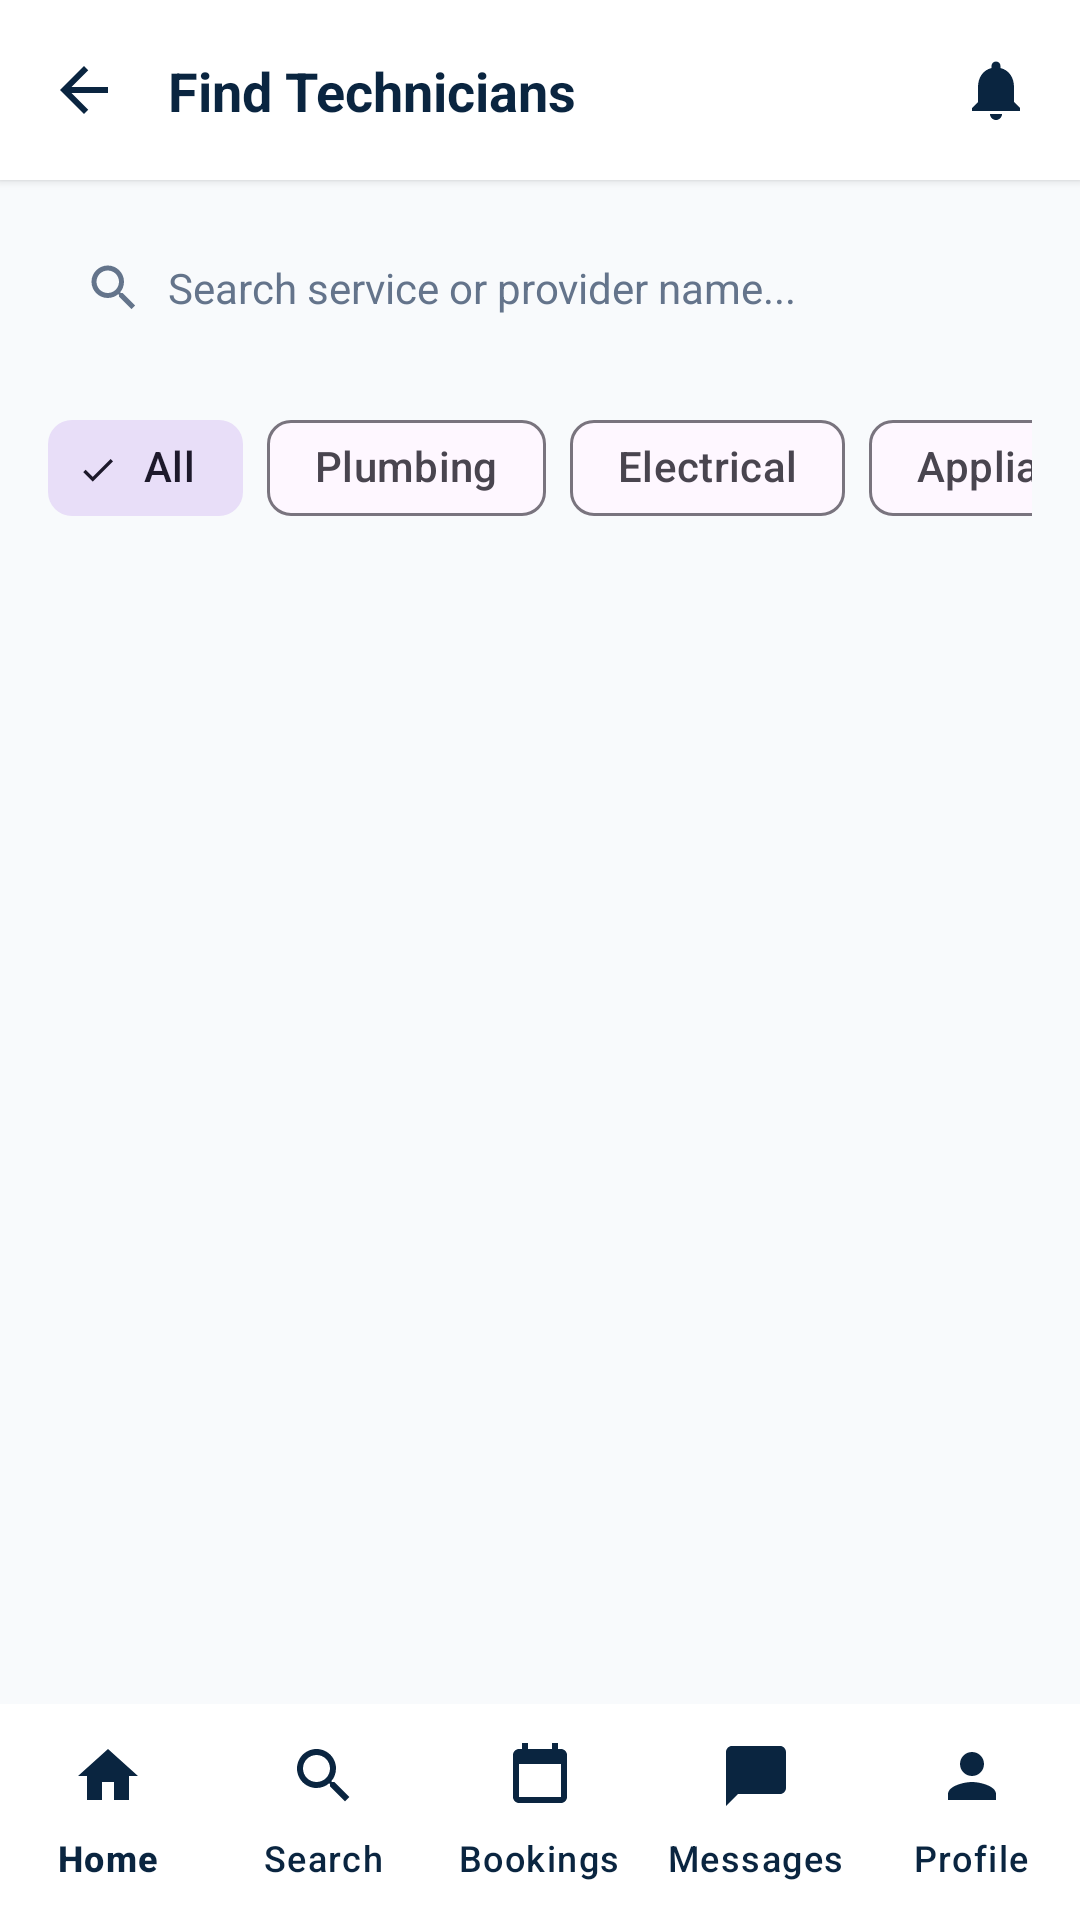

Layout XML and referenced resources for this Android screen:
<!-- AndroidManifest.xml: application theme Theme.Fix_Finder -->
<!-- res/layout/fragment_search.xml -->
<?xml version="1.0" encoding="utf-8"?>
<androidx.constraintlayout.widget.ConstraintLayout xmlns:android="http://schemas.android.com/apk/res/android"
    xmlns:app="http://schemas.android.com/apk/res-auto"
    android:layout_width="match_parent"
    android:layout_height="match_parent"
    android:background="@color/bg_light">

    
    <androidx.cardview.widget.CardView
        android:id="@+id/topBar"
        android:layout_width="match_parent"
        android:layout_height="60dp"
        app:cardElevation="2dp"
        app:cardCornerRadius="0dp"
        app:cardBackgroundColor="@color/white"
        app:layout_constraintTop_toTopOf="parent">

        <androidx.constraintlayout.widget.ConstraintLayout
            android:layout_width="match_parent"
            android:layout_height="match_parent"
            android:paddingHorizontal="16dp">

            <ImageView
                android:id="@+id/btnBack"
                android:layout_width="24dp"
                android:layout_height="24dp"
                android:src="@drawable/ic_back"
                app:layout_constraintBottom_toBottomOf="parent"
                app:layout_constraintStart_toStartOf="parent"
                app:layout_constraintTop_toTopOf="parent" />

            <TextView
                android:id="@+id/toolbarTitle"
                android:layout_width="wrap_content"
                android:layout_height="wrap_content"
                android:layout_marginStart="16dp"
                android:text="Find Technicians"
                android:textColor="@color/primary_navy"
                android:textSize="18sp"
                android:textStyle="bold"
                app:layout_constraintBottom_toBottomOf="parent"
                app:layout_constraintStart_toEndOf="@id/btnBack"
                app:layout_constraintTop_toTopOf="parent" />

            <ImageView
                android:id="@+id/btnNotification"
                android:layout_width="24dp"
                android:layout_height="24dp"
                android:src="@drawable/ic_notification"
                app:layout_constraintBottom_toBottomOf="parent"
                app:layout_constraintEnd_toEndOf="parent"
                app:layout_constraintTop_toTopOf="parent" />

        </androidx.constraintlayout.widget.ConstraintLayout>
    </androidx.cardview.widget.CardView>

    
    <LinearLayout
        android:id="@+id/searchHeader"
        android:layout_width="match_parent"
        android:layout_height="wrap_content"
        android:orientation="vertical"
        android:paddingHorizontal="16dp"
        android:paddingTop="12dp"
        app:layout_constraintTop_toBottomOf="@id/topBar">

        
        <LinearLayout
            android:layout_width="match_parent"
            android:layout_height="48dp"
            android:background="@drawable/bg_rounded_box"
            android:backgroundTint="@color/white"
            android:gravity="center_vertical"
            android:orientation="horizontal"
            android:paddingHorizontal="12dp">

            <ImageView
                android:layout_width="20dp"
                android:layout_height="20dp"
                android:src="@drawable/ic_search" />

            <EditText
                android:id="@+id/etSearchQuery"
                android:layout_width="0dp"
                android:layout_height="match_parent"
                android:layout_weight="1"
                android:layout_marginStart="8dp"
                android:background="@null"
                android:hint="Search service or provider name..."
                android:textColor="@color/text_primary"
                android:textColorHint="@color/text_secondary"
                android:textSize="14sp"
                android:inputType="text"
                android:imeOptions="actionSearch" />

            <ImageView
                android:id="@+id/btnClearSearch"
                android:layout_width="20dp"
                android:layout_height="20dp"
                android:src="@drawable/ic_check"
                app:tint="@color/text_muted"
                android:visibility="gone" />
        </LinearLayout>

        
        <HorizontalScrollView
            android:layout_width="match_parent"
            android:layout_height="wrap_content"
            android:layout_marginVertical="12dp"
            android:scrollbars="none">

            <com.google.android.material.chip.ChipGroup
                android:id="@+id/chipGroupCategories"
                android:layout_width="wrap_content"
                android:layout_height="wrap_content"
                app:singleLine="true"
                app:singleSelection="true">

                <com.google.android.material.chip.Chip
                    android:id="@+id/chipAll"
                    style="@style/Widget.Material3.Chip.Filter"
                    android:layout_width="wrap_content"
                    android:layout_height="wrap_content"
                    android:checked="true"
                    android:text="All" />

                <com.google.android.material.chip.Chip
                    android:id="@+id/chipPlumbing"
                    style="@style/Widget.Material3.Chip.Filter"
                    android:layout_width="wrap_content"
                    android:layout_height="wrap_content"
                    android:text="Plumbing" />

                <com.google.android.material.chip.Chip
                    android:id="@+id/chipElectrical"
                    style="@style/Widget.Material3.Chip.Filter"
                    android:layout_width="wrap_content"
                    android:layout_height="wrap_content"
                    android:text="Electrical" />

                <com.google.android.material.chip.Chip
                    android:id="@+id/chipAppliances"
                    style="@style/Widget.Material3.Chip.Filter"
                    android:layout_width="wrap_content"
                    android:layout_height="wrap_content"
                    android:text="Appliances" />

                <com.google.android.material.chip.Chip
                    android:id="@+id/chipAC"
                    style="@style/Widget.Material3.Chip.Filter"
                    android:layout_width="wrap_content"
                    android:layout_height="wrap_content"
                    android:text="Air Conditioning" />

                <com.google.android.material.chip.Chip
                    android:id="@+id/chipElectronics"
                    style="@style/Widget.Material3.Chip.Filter"
                    android:layout_width="wrap_content"
                    android:layout_height="wrap_content"
                    android:text="Electronics" />

                <com.google.android.material.chip.Chip
                    android:id="@+id/chipAutomotive"
                    style="@style/Widget.Material3.Chip.Filter"
                    android:layout_width="wrap_content"
                    android:layout_height="wrap_content"
                    android:text="Automotive" />

                <com.google.android.material.chip.Chip
                    android:id="@+id/chipHandyman"
                    style="@style/Widget.Material3.Chip.Filter"
                    android:layout_width="wrap_content"
                    android:layout_height="wrap_content"
                    android:text="Handyman" />
            </com.google.android.material.chip.ChipGroup>
        </HorizontalScrollView>
    </LinearLayout>

    
    <ProgressBar
        android:id="@+id/pbSearchLoading"
        android:layout_width="40dp"
        android:layout_height="40dp"
        android:visibility="gone"
        app:layout_constraintBottom_toTopOf="@id/bottomNavigation"
        app:layout_constraintEnd_toEndOf="parent"
        app:layout_constraintStart_toStartOf="parent"
        app:layout_constraintTop_toBottomOf="@id/searchHeader" />

    
    <LinearLayout
        android:id="@+id/layoutSearchEmpty"
        android:layout_width="wrap_content"
        android:layout_height="wrap_content"
        android:gravity="center"
        android:orientation="vertical"
        android:padding="24dp"
        android:visibility="gone"
        app:layout_constraintBottom_toTopOf="@id/bottomNavigation"
        app:layout_constraintEnd_toEndOf="parent"
        app:layout_constraintStart_toStartOf="parent"
        app:layout_constraintTop_toBottomOf="@id/searchHeader">

        <ImageView
            android:layout_width="64dp"
            android:layout_height="64dp"
            android:src="@drawable/ic_search"
            app:tint="@color/text_muted" />

        <TextView
            android:layout_width="wrap_content"
            android:layout_height="wrap_content"
            android:layout_marginTop="12dp"
            android:text="No Technicians Found"
            android:textColor="@color/text_primary"
            android:textSize="18sp"
            android:textStyle="bold" />

        <TextView
            android:layout_width="wrap_content"
            android:layout_height="wrap_content"
            android:layout_marginTop="4dp"
            android:text="Try searching with a different term or category filter."
            android:textColor="@color/text_secondary"
            android:textSize="14sp"
            android:gravity="center" />
    </LinearLayout>

    
    <LinearLayout
        android:id="@+id/layoutSearchError"
        android:layout_width="wrap_content"
        android:layout_height="wrap_content"
        android:gravity="center"
        android:orientation="vertical"
        android:padding="24dp"
        android:visibility="gone"
        app:layout_constraintBottom_toTopOf="@id/bottomNavigation"
        app:layout_constraintEnd_toEndOf="parent"
        app:layout_constraintStart_toStartOf="parent"
        app:layout_constraintTop_toBottomOf="@id/searchHeader">

        <TextView
            android:id="@+id/tvSearchErrorMessage"
            android:layout_width="wrap_content"
            android:layout_height="wrap_content"
            android:text="Unable to load technicians."
            android:textColor="#DC2626"
            android:textSize="15sp"
            android:gravity="center" />

        <com.google.android.material.button.MaterialButton
            android:id="@+id/btnRetrySearch"
            android:layout_width="wrap_content"
            android:layout_height="wrap_content"
            android:layout_marginTop="12dp"
            android:text="Retry"
            app:backgroundTint="@color/primary_navy" />
    </LinearLayout>

    
    <androidx.recyclerview.widget.RecyclerView
        android:id="@+id/rvProviders"
        android:layout_width="match_parent"
        android:layout_height="0dp"
        android:clipToPadding="false"
        android:padding="16dp"
        app:layout_constraintBottom_toTopOf="@id/bottomNavigation"
        app:layout_constraintTop_toBottomOf="@id/searchHeader" />

    
    <com.google.android.material.bottomnavigation.BottomNavigationView
        android:id="@+id/bottomNavigation"
        android:layout_width="match_parent"
        android:layout_height="72dp"
        android:background="@color/white"
        app:elevation="8dp"
        app:menu="@menu/customer_bottom_menu"
        app:itemIconTint="@color/primary_navy"
        app:itemTextColor="@color/primary_navy"
        app:labelVisibilityMode="labeled"
        app:layout_constraintBottom_toBottomOf="parent" />

</androidx.constraintlayout.widget.ConstraintLayout>
<!-- resources referenced by this layout -->
<resources>
  <color name="bg_light">#F8FAFC</color>
  <color name="primary_navy">#0A2540</color>
  <color name="text_muted">#94A3B8</color>
  <color name="text_primary">#1E293B</color>
  <color name="text_secondary">#64748B</color>
  <color name="white">#FFFFFFFF</color>
  <!-- drawable ic_back (drawable) -->
  <vector xmlns:android="http://schemas.android.com/apk/res/android"
      android:width="24dp"
      android:height="24dp"
      android:viewportWidth="24"
      android:viewportHeight="24">
      <path
          android:fillColor="#0A2540"
          android:pathData="M20,11H7.83l5.59,-5.59L12,4l-8,8 8,8 1.41,-1.41L7.83,13H20v-2z"/>
  </vector>
  <!-- drawable ic_check (drawable) -->
  <vector xmlns:android="http://schemas.android.com/apk/res/android"
      android:width="24dp"
      android:height="24dp"
      android:viewportWidth="24"
      android:viewportHeight="24">
      <path
          android:fillColor="#10B981"
          android:pathData="M12,2C6.48,2 2,6.48 2,12s4.48,10 10,10 10,-4.48 10,-10S17.52,2 12,2zm-2,15l-5,-5 1.41,-1.41L10,14.17l7.59,-7.59L19,8l-9,9z"/>
  </vector>
  <!-- drawable ic_notification (drawable) -->
  <vector xmlns:android="http://schemas.android.com/apk/res/android"
      android:width="24dp"
      android:height="24dp"
      android:viewportWidth="24"
      android:viewportHeight="24">
      <path
          android:fillColor="#0A2540"
          android:pathData="M12,22c1.1,0 2,-0.9 2,-2h-4c0,1.1 0.9,2 2,2zm6,-6v-5c0,-3.07 -1.63,-5.64 -4.5,-6.32V4c0,-0.83 -0.67,-1.5 -1.5,-1.5s-1.5,0.67 -1.5,1.5v0.68C7.64,5.36 6,7.92 6,11v5l-2,2v1h16v-1l-2,-2z"/>
  </vector>
  <!-- drawable ic_search (drawable) -->
  <vector xmlns:android="http://schemas.android.com/apk/res/android"
      android:width="24dp"
      android:height="24dp"
      android:viewportWidth="24"
      android:viewportHeight="24">
      <path
          android:fillColor="#64748B"
          android:pathData="M15.5,14h-0.79l-0.28,-0.27C15.41,12.59 16,11.11 16,9.5 16,5.91 13.09,3 9.5,3 S3,5.91 3,9.5 5.91,16 9.5,16c1.61,0 3.09,-0.59 4.23,-1.57l0.27,0.28v0.79l5,4.99L20.49,19l-4.99,-5zM9.5,14C7.01,14 5,11.99 5,9.5S7.01,5 9.5,5 14,7.01 14,9.5 11.99,14 9.5,14z"/>
  </vector>
  <style name="Theme.Fix_Finder" parent="Base.Theme.Fix_Finder" />
  <style name="Base.Theme.Fix_Finder" parent="Theme.Material3.DayNight.NoActionBar">
          
          
      </style>
</resources>
